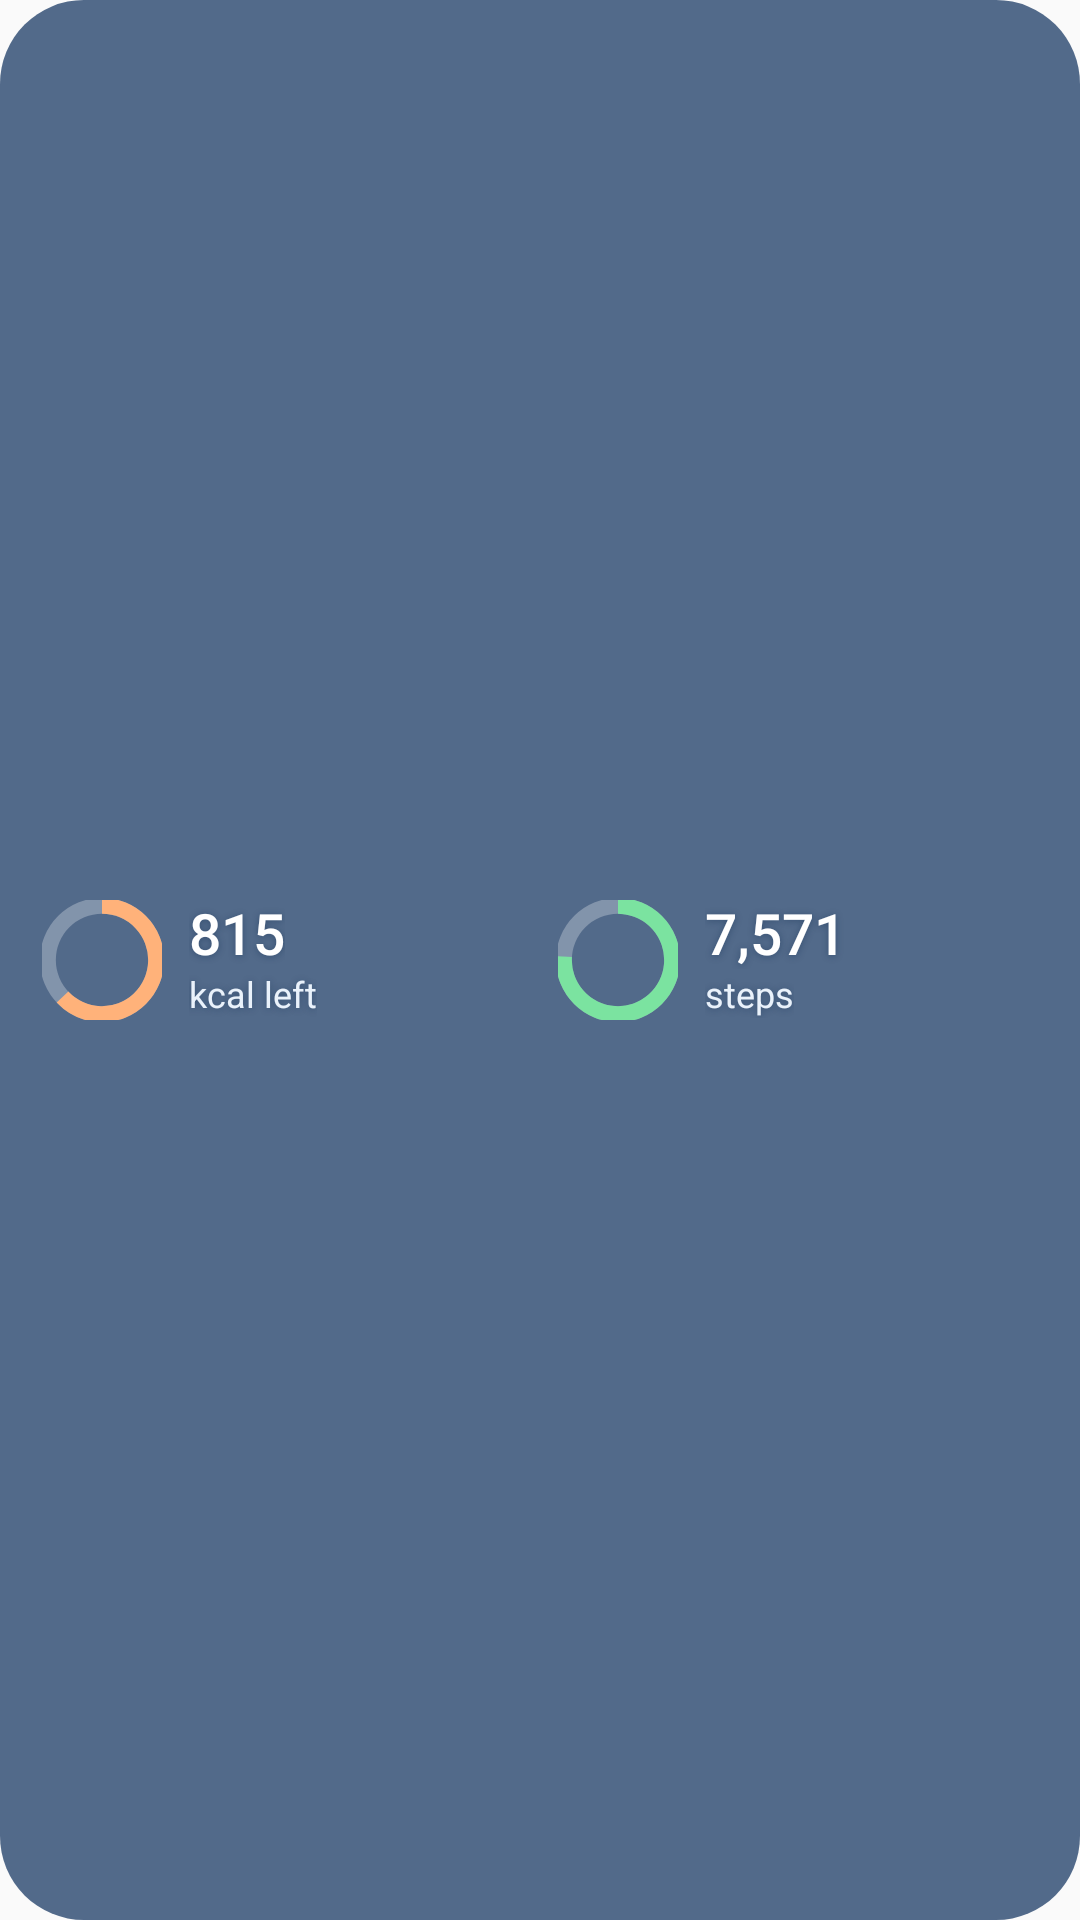

Produce the Android XML layout that renders to this screen, including the resource entries it uses.
<!-- AndroidManifest.xml: application theme AppTheme -->
<!-- res/layout/w_s_lock_today_preview.xml -->
<?xml version="1.0" encoding="utf-8"?>
<LinearLayout xmlns:android="http://schemas.android.com/apk/res/android"
    android:id="@+id/wroot"
    android:layout_width="match_parent" android:layout_height="match_parent"
    android:orientation="horizontal" android:gravity="center_vertical" android:background="@drawable/w_s_lock_bg"
    android:paddingStart="14dp" android:paddingEnd="12dp">
        <LinearLayout android:id="@+id/calCol" android:layout_width="0dp" android:layout_height="match_parent" android:layout_weight="1"
            android:orientation="horizontal" android:gravity="center_vertical">
            <ProgressBar android:id="@+id/calRing" style="?android:attr/progressBarStyleHorizontal"
                android:layout_width="40dp" android:layout_height="40dp" android:max="100" android:progress="63"
                android:progressDrawable="@drawable/w_s_lring_cal"/>
            <LinearLayout android:layout_width="wrap_content" android:layout_height="wrap_content"
                android:layout_marginStart="9dp" android:orientation="vertical">
                <TextView android:id="@+id/calNum" android:layout_width="wrap_content" android:layout_height="wrap_content"
                    android:text="815" android:textColor="#FFFFFF" android:textSize="19sp" android:fontFamily="sans-serif-medium"
                    android:includeFontPadding="false" android:shadowColor="#660E2A4D" android:shadowRadius="6" android:shadowDy="1"/>
                <TextView android:id="@+id/calNumUnit" android:layout_width="wrap_content" android:layout_height="wrap_content"
                    android:text="kcal left" android:textColor="#EAF2FB" android:textSize="12sp"
                    android:shadowColor="#660E2A4D" android:shadowRadius="6" android:shadowDy="1"/>
            </LinearLayout>
        </LinearLayout>
        <FrameLayout android:layout_width="10dp" android:layout_height="1dp"/>
        <LinearLayout android:id="@+id/stepsCol" android:layout_width="0dp" android:layout_height="match_parent" android:layout_weight="1"
            android:orientation="horizontal" android:gravity="center_vertical">
            <ProgressBar android:id="@+id/stepsRing" style="?android:attr/progressBarStyleHorizontal"
                android:layout_width="40dp" android:layout_height="40dp" android:max="100" android:progress="76"
                android:progressDrawable="@drawable/w_s_lring_steps"/>
            <LinearLayout android:layout_width="wrap_content" android:layout_height="wrap_content"
                android:layout_marginStart="9dp" android:orientation="vertical">
                <TextView android:id="@+id/stepsNum" android:layout_width="wrap_content" android:layout_height="wrap_content"
                    android:text="7,571" android:textColor="#FFFFFF" android:textSize="19sp" android:fontFamily="sans-serif-medium"
                    android:includeFontPadding="false" android:shadowColor="#660E2A4D" android:shadowRadius="6" android:shadowDy="1"/>
                <TextView android:id="@+id/stepsNumUnit" android:layout_width="wrap_content" android:layout_height="wrap_content"
                    android:text="steps" android:textColor="#EAF2FB" android:textSize="12sp"
                    android:shadowColor="#660E2A4D" android:shadowRadius="6" android:shadowDy="1"/>
            </LinearLayout>
        </LinearLayout>
</LinearLayout>
<!-- resources referenced by this layout -->
<resources>
  <!-- drawable w_s_lock_bg (drawable) -->
  <shape xmlns:android="http://schemas.android.com/apk/res/android"><solid android:color="#B8123460"/><corners android:radius="@dimen/w_radius"/></shape>
  <!-- drawable w_s_lring_cal (drawable) -->
  <layer-list xmlns:android="http://schemas.android.com/apk/res/android">
      <item android:id="@android:id/background"><shape android:shape="ring" android:innerRadiusRatio="2.6" android:thicknessRatio="7.5" android:useLevel="false"><solid android:color="#47FFFFFF"/></shape></item>
      <item android:id="@android:id/progress"><rotate android:fromDegrees="-90" android:toDegrees="-90" android:pivotX="50%" android:pivotY="50%"><shape android:shape="ring" android:innerRadiusRatio="2.6" android:thicknessRatio="7.5" android:useLevel="true"><solid android:color="#FFB27A"/></shape></rotate></item>
  </layer-list>
  <!-- drawable w_s_lring_steps (drawable) -->
  <layer-list xmlns:android="http://schemas.android.com/apk/res/android">
      <item android:id="@android:id/background"><shape android:shape="ring" android:innerRadiusRatio="2.6" android:thicknessRatio="7.5" android:useLevel="false"><solid android:color="#47FFFFFF"/></shape></item>
      <item android:id="@android:id/progress"><rotate android:fromDegrees="-90" android:toDegrees="-90" android:pivotX="50%" android:pivotY="50%"><shape android:shape="ring" android:innerRadiusRatio="2.6" android:thicknessRatio="7.5" android:useLevel="true"><solid android:color="#7BE3A0"/></shape></rotate></item>
  </layer-list>
  <style name="AppTheme" parent="Theme.AppCompat.Light.DarkActionBar">
          
          <item name="colorPrimary">@color/colorPrimary</item>
          <item name="colorPrimaryDark">@color/colorPrimaryDark</item>
          <item name="colorAccent">@color/colorAccent</item>
      </style>
  <dimen name="w_radius">24dp</dimen>
  <!-- not gathered from this repository: default colours our renderer supplied (Android Studio template values) -->
  <color name="colorPrimary">#FF6200EE</color>
  <color name="colorPrimaryDark">#FF3700B3</color>
  <color name="colorAccent">#FF03DAC5</color>
</resources>
